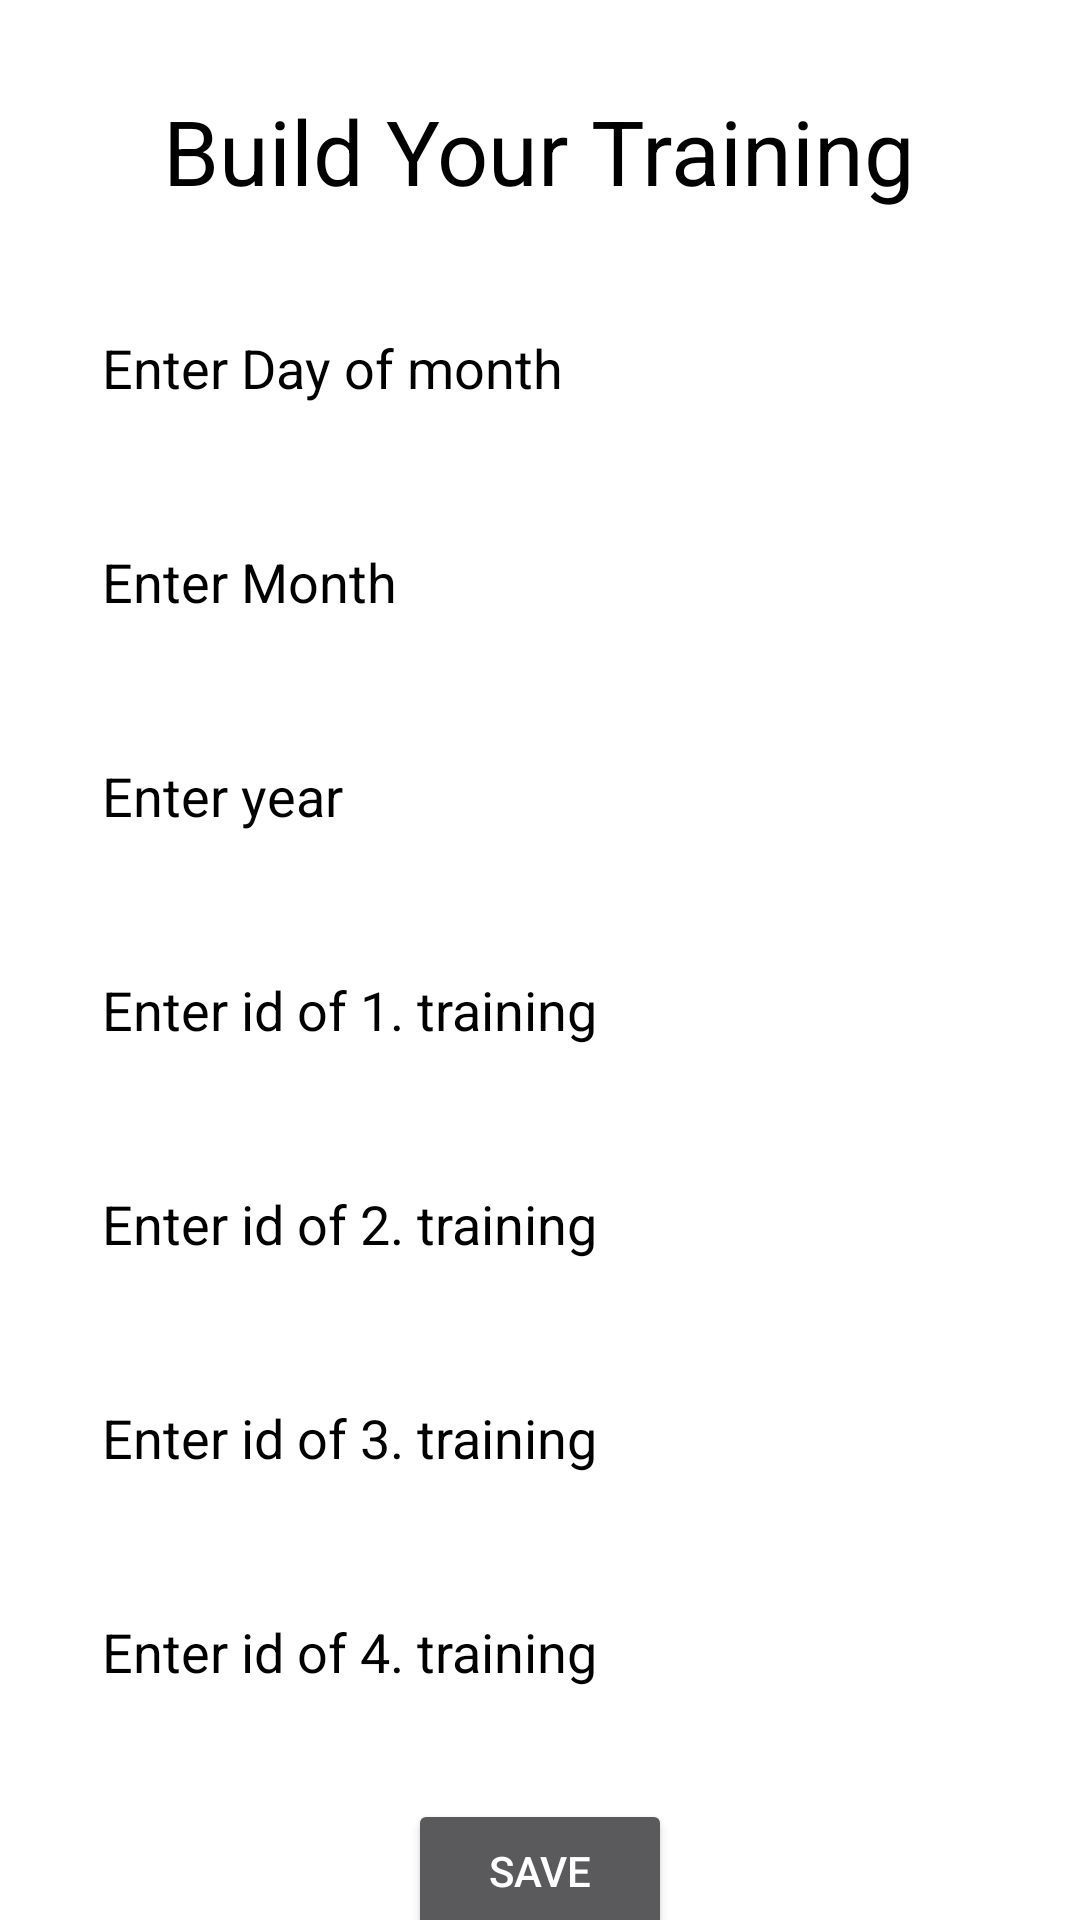

Android layout source for this screen:
<!-- AndroidManifest.xml: application theme Theme.ButtonActivity -->
<!-- res/layout/dialog_add_training.xml -->
<?xml version="1.0" encoding="utf-8"?>
<ScrollView
    xmlns:android="http://schemas.android.com/apk/res/android"
    android:layout_width="match_parent"
    android:layout_height="match_parent"
    android:background="@color/white">
<RelativeLayout
    android:layout_width="match_parent"
    android:layout_height="match_parent">

    <TextView
        android:layout_width="wrap_content"
        android:layout_height="wrap_content"
        android:text="Build Your Training"
        android:textColor="@color/black"
        android:textSize="30dp"
        android:layout_centerHorizontal="true"
        android:id="@+id/tvTitle"
        android:layout_marginTop="30dp"
        />

    <EditText
        android:id="@+id/etDay"
        android:layout_width="300dp"
        android:layout_height="wrap_content"
        android:layout_below="@id/tvTitle"
        android:layout_centerHorizontal="true"
        android:layout_marginTop="30dp"
        android:hint="Enter Day of month"
        android:textColor="@color/black"
        android:textColorHint="@color/black" />

    <EditText
        android:id="@+id/etMonth"
        android:layout_width="300dp"
        android:layout_height="wrap_content"
        android:layout_below="@id/etDay"
        android:layout_centerHorizontal="true"
        android:layout_marginTop="30dp"
        android:hint="Enter Month"
        android:textColor="@color/black"
        android:textColorHint="@color/black" />

    <EditText
        android:id="@+id/etYear"
        android:layout_width="300dp"
        android:layout_height="wrap_content"
        android:layout_below="@id/etMonth"
        android:layout_centerHorizontal="true"
        android:layout_marginTop="30dp"
        android:hint="Enter year"
        android:textColor="@color/black"
        android:textColorHint="@color/black" />

    <EditText
        android:id="@+id/id1"
        android:layout_width="300dp"
        android:layout_height="wrap_content"
        android:layout_below="@id/etYear"
        android:layout_centerHorizontal="true"
        android:layout_marginTop="30dp"
        android:hint="Enter id of 1. training"
        android:textColor="@color/black"
        android:textColorHint="@color/black" />

        />

    <EditText
        android:id="@+id/id2"
        android:layout_width="300dp"
        android:layout_height="wrap_content"
        android:layout_below="@id/id1"
        android:layout_centerHorizontal="true"
        android:layout_marginTop="30dp"
        android:textColor="@color/black"
        android:hint="Enter id of 2. training"
        android:textColorHint="@color/black" />

    />
    <EditText
        android:layout_width="300dp"
        android:layout_height="wrap_content"
        android:layout_centerHorizontal="true"
        android:layout_below="@id/id2"
        android:textColorHint="@color/black"
        android:textColor="@color/black"
        android:layout_marginTop="30dp"
        android:hint="Enter id of 3. training"

        android:id="@+id/id3"/>

    <EditText
        android:id="@+id/id4"
        android:layout_width="300dp"
        android:layout_height="wrap_content"
        android:layout_below="@id/id3"
        android:layout_centerHorizontal="true"
        android:layout_marginTop="30dp"
        android:hint="Enter id of 4. training"
        android:textColor="@color/black"
        android:textColorHint="@color/black" />

    />
    />

    <Button
        android:id="@+id/btnSaveTraining"
        android:layout_width="wrap_content"
        android:layout_height="wrap_content"
        android:layout_below="@id/id4"
        android:layout_centerHorizontal="true"
        android:layout_marginTop="30dp"
        android:text="save" />
</RelativeLayout>
</ScrollView>
<!-- resources referenced by this layout -->
<resources>
  <color name="black">#FF000000</color>
  <color name="white">#FFFFFFFF</color>
  <style name="Theme.ButtonActivity" parent="Theme.MaterialComponents.NoActionBar">
          
          <item name="colorPrimary">@color/purple_500</item>
          <item name="colorPrimaryVariant">@color/purple_700</item>
          <item name="colorOnPrimary">@color/white</item>
          
          <item name="colorSecondary">@color/teal_200</item>
          <item name="colorSecondaryVariant">@color/teal_700</item>
          <item name="colorOnSecondary">@color/black</item>
          
          <item name="android:statusBarColor" tools:targetApi="l">?attr/colorPrimaryVariant</item>
          
      </style>
  <color name="purple_500">#FF6200EE</color>
  <color name="purple_700">#FF3700B3</color>
  <color name="teal_200">#FF03DAC5</color>
  <color name="teal_700">#FF018786</color>
</resources>
